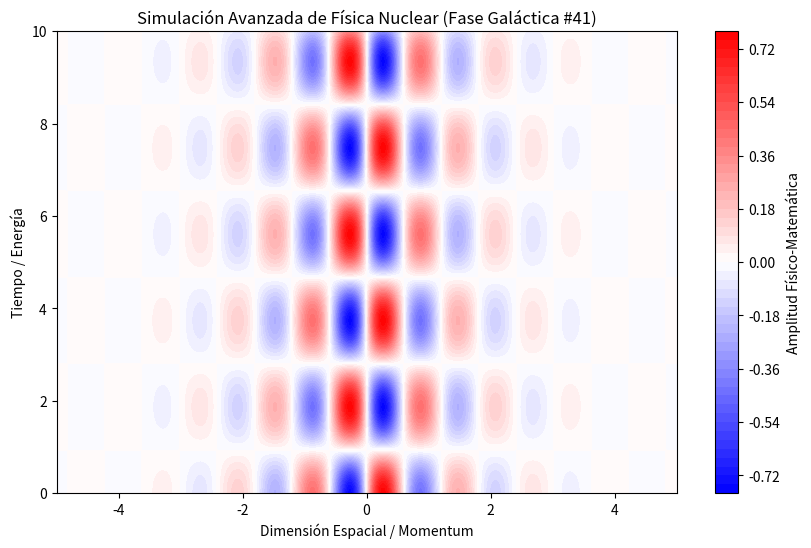

Here is the Python script that generated this plot:
%matplotlib inline
# Simulación Galáctica: Física Nuclear - Variante 41
import numpy as np
import matplotlib.pyplot as plt

# Parámetros Físicos Aleatorios
param_1 = 5.205
param_2 = 1.681
param_3 = 0.948

t = np.linspace(0, 10, 500)
x = np.linspace(-5, 5, 500)
X, T = np.meshgrid(x, t)

# Ecuación Base (Avanzada)
Z = np.sin(X * param_1) * np.cos(T * param_2) * np.exp(-np.abs(X) * param_3)

plt.figure(figsize=(10, 6))
plt.contourf(X, T, Z, 50, cmap='bwr')
plt.colorbar(label='Amplitud Físico-Matemática')
plt.title(r'Simulación Avanzada de Física Nuclear (Fase Galáctica #41)')
plt.xlabel('Dimensión Espacial / Momentum')
plt.ylabel('Tiempo / Energía')
plt.show()
